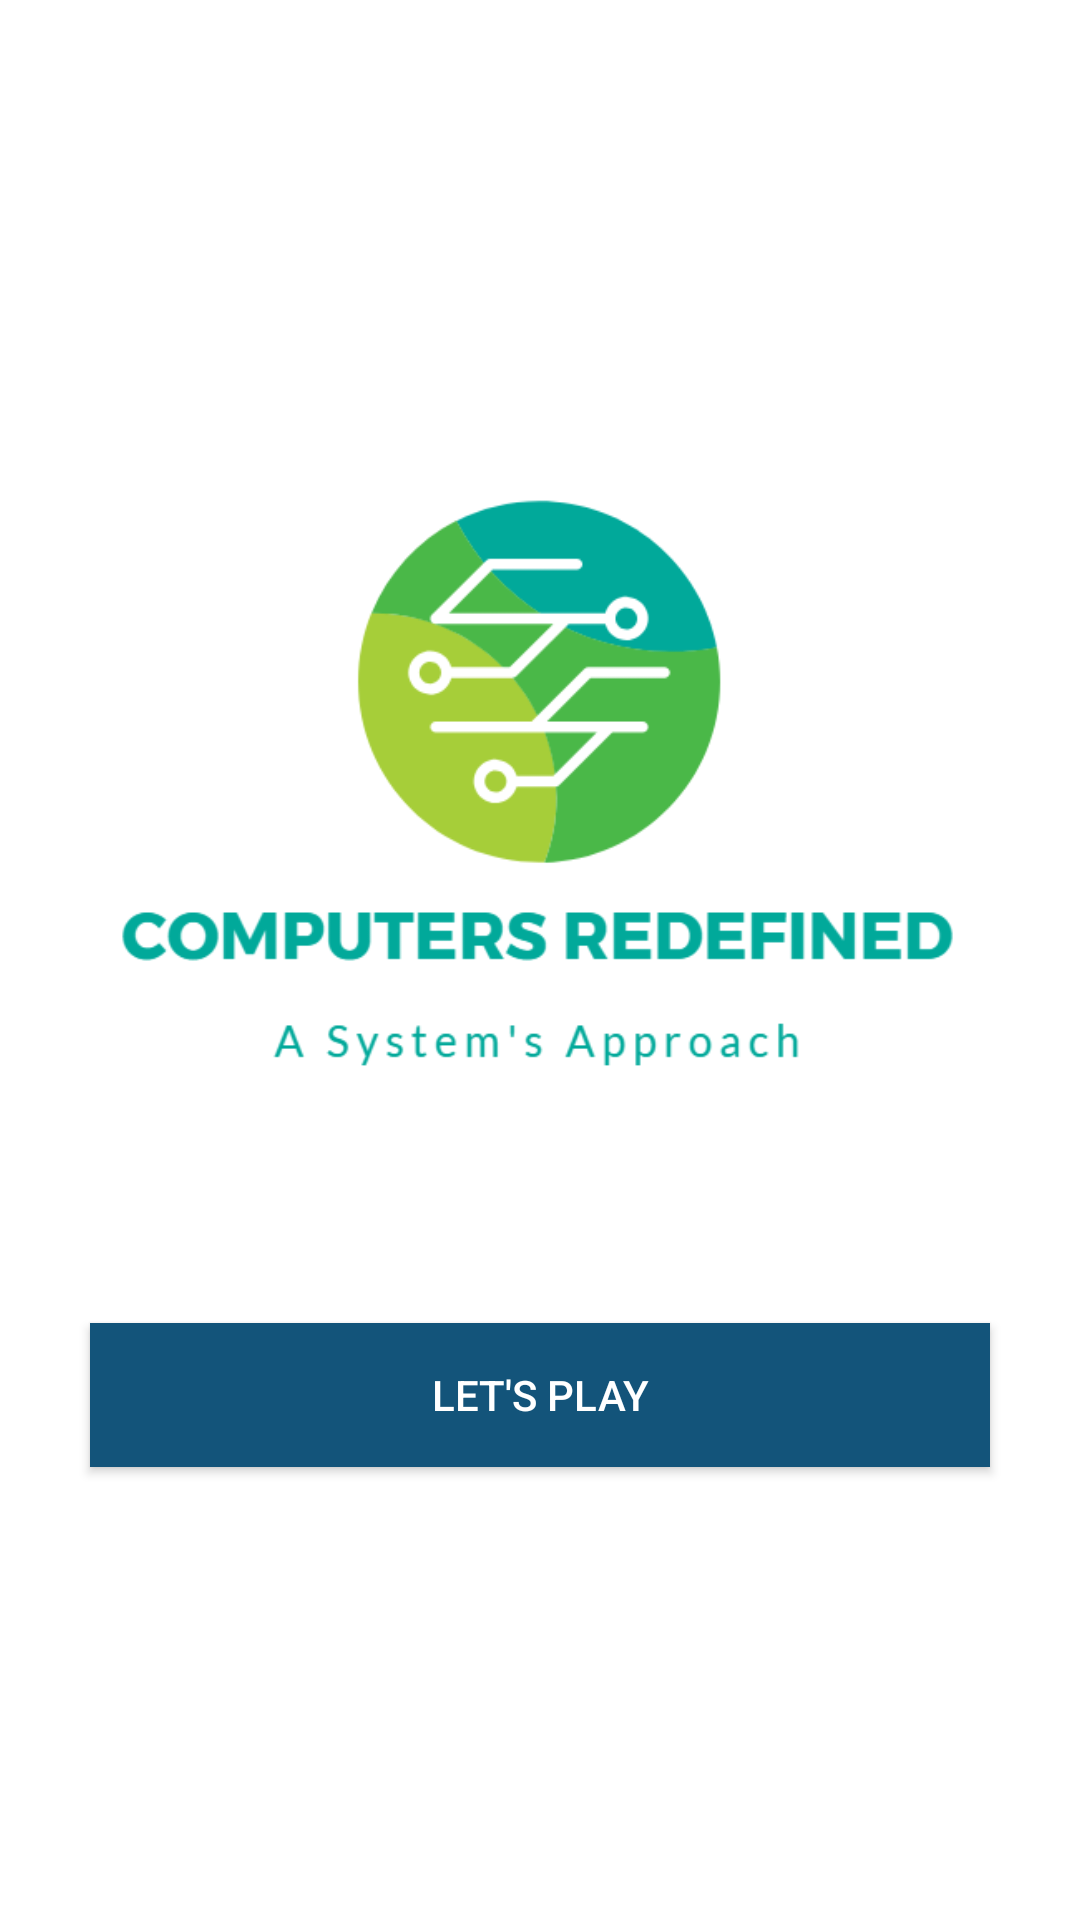

Android layout source for this screen:
<!-- AndroidManifest.xml: application theme AppTheme -->
<!-- res/layout/activity_home_screen.xml -->
<?xml version="1.0" encoding="utf-8"?>
<LinearLayout xmlns:android="http://schemas.android.com/apk/res/android"
    xmlns:fbutton="http://schemas.android.com/apk/res-auto"
    xmlns:tools="http://schemas.android.com/tools"
    android:layout_width="match_parent"
    android:layout_height="match_parent"
    android:orientation="vertical"
    android:gravity="center"
    android:background="#fff"
    tools:context=".HomeScreen">
    
        
        
        
        
        
        
        
        
    
        
        
    <ImageView
        android:layout_width="wrap_content"
        android:layout_height="300dp"
        android:id="@+id/ivLogo"
        android:src="@drawable/logo"/>

    <Button
        android:id="@+id/playGame"
        android:background="#13547a"
        android:textColor="@color/white"
        android:layout_width="300dp"
        android:layout_marginTop="30dp"
        android:text="@string/play_game"
        android:layout_height="wrap_content" />

    <View
        android:layout_width="match_parent"
        android:layout_height="40dp"></View>


    
    
    
    
    
    
</LinearLayout>
<!-- resources referenced by this layout -->
<resources>
  <color name="white">#ffffff</color>
  <!-- drawable logo: png bitmap (drawable, 19926 bytes) -->
  <string name="app_name">Computer Redefine</string>
  <string name="play_game">Let\'s Play</string>
  <string name="quit">Quit</string>
  <style name="AppTheme" parent="Theme.AppCompat.Light.DarkActionBar">
          
          <item name="colorPrimary">@color/colorPrimary</item>
          <item name="colorPrimaryDark">@color/colorPrimaryDark</item>
          <item name="colorAccent">@color/black</item>
      </style>
  <color name="colorPrimary">#13547a</color>
  <color name="colorPrimaryDark">#303F9F</color>
  <color name="black">#000000</color>
</resources>
